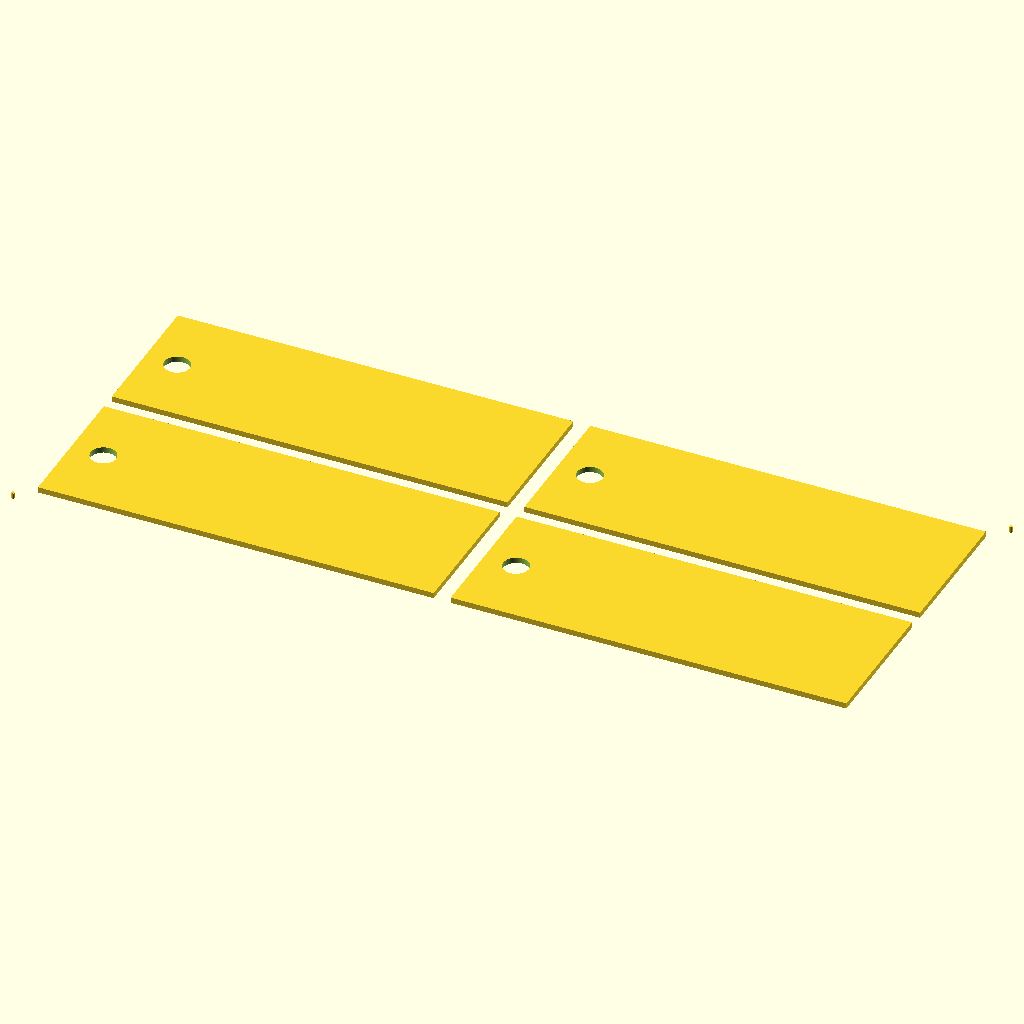
Cell 1 — every parameter at its default value.
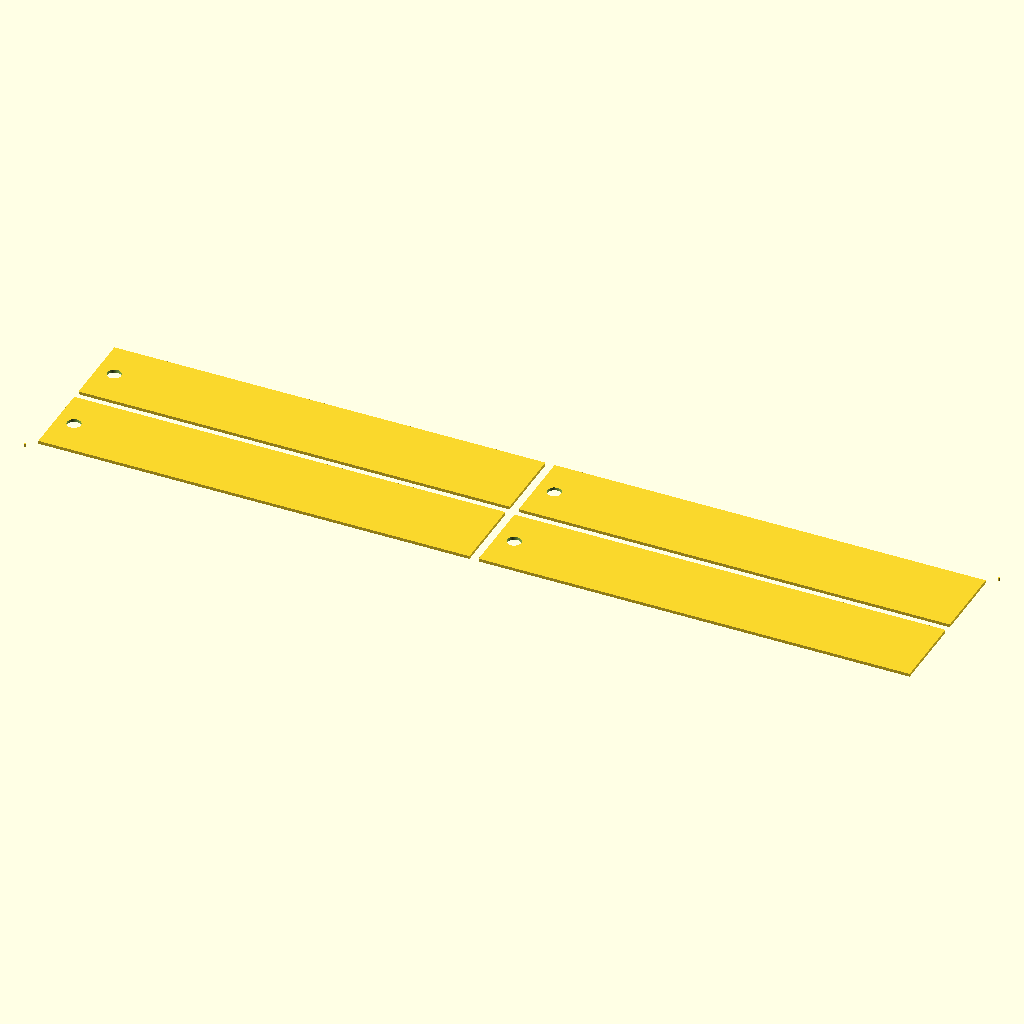
Cell 2: the same model with key_width = 140.
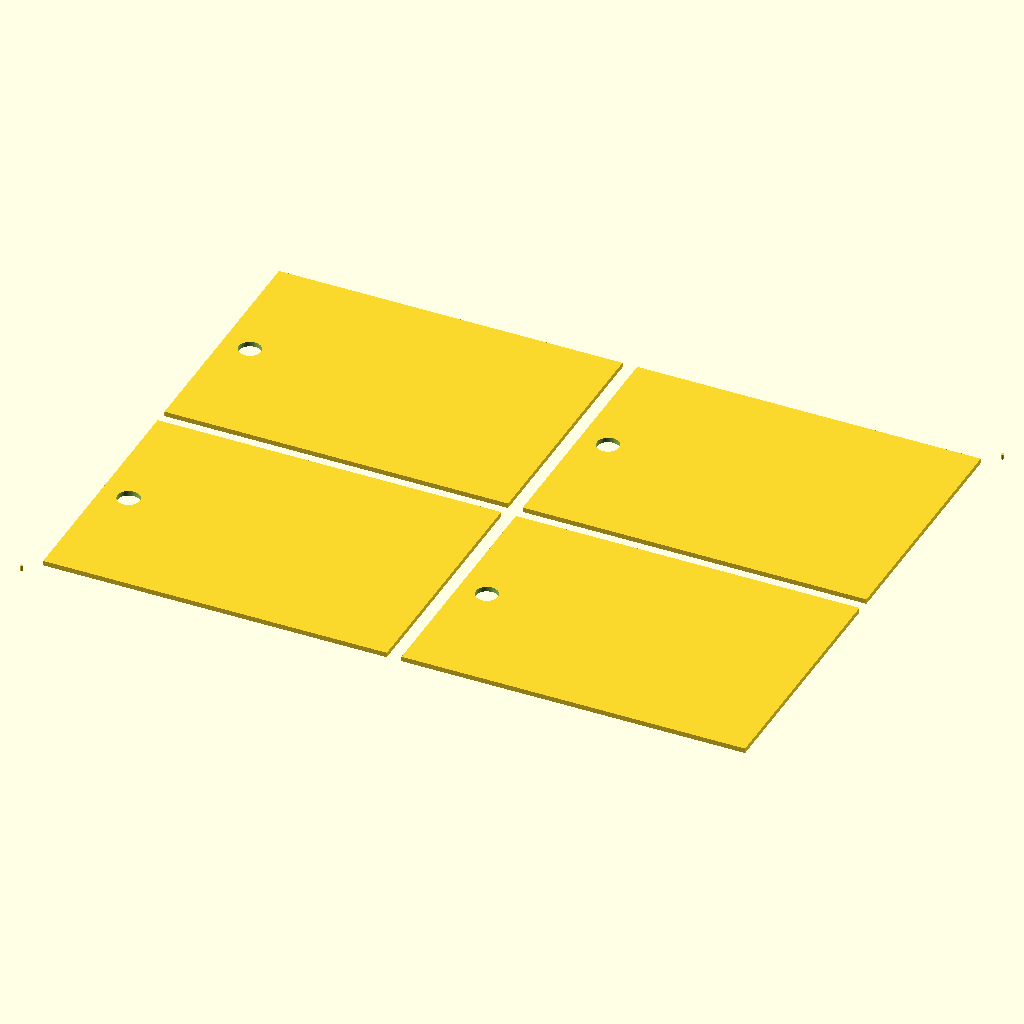
Cell 3: key_height = 50 (everything else at default).
The same orthographic view direction (rotation 55°, 0°, 25°; colour scheme Cornfield) for every cell, with the view re-fitted per cell, so scale and position can differ between cells.
Source of the model, minicurso/testes-prompts/2026-10-20/ext/laser-lote-chaveiros-acentos-gpt.scad:
// OpenSCAD 2021.01 — medidas em milímetros.

// Parâmetros numéricos
key_width = 70;          // Largura de cada chaveiro.
key_height = 25;         // Altura de cada chaveiro.
hole_diameter = 4.5;     // Diâmetro do furo.
hole_edge_margin = 3.5;  // Distância entre o furo e a borda esquerda.
name_margin = 3;         // Distância mínima do nome ao furo e às bordas.
max_font_size = 8;       // Tamanho máximo da letra.
columns = 2;            // Número de colunas.
gap = 3;                // Espaçamento horizontal e vertical entre peças.
mark_diameter = 0.6;     // Diâmetro das marcas de registro.
mark_offset = 3;        // Deslocamento das marcas em cada eixo, fora do lote.
clearance = 0;          // Folga apenas para encaixes; não há encaixes nesta peça.
facets = 96;            // Resolução dos círculos.
zero = 0;               // Constante para coordenadas e índices.
one = 1;                // Constante para contagem e intervalos.
two = 2;                // Constante para metades e diâmetros.

// Seleção da camada e conteúdo
layer = "cut";          // "cut": contornos e furos; "engrave": nomes.
font_name = "Liberation Sans:style=Bold";
names = ["ANA", "JOÃO", "CONCEIÇÃO", "PEDRO"];

$fn = facets;

// Dimensões calculadas, sem compensação de kerf
count = len(names);
rows = ceil(count / columns);

batch_width = columns * key_width + (columns - one) * gap;
batch_height = rows * key_height + (rows - one) * gap;

hole_radius = hole_diameter / two;
hole_x = hole_edge_margin + hole_radius;
hole_y = key_height / two;

name_left = hole_x + hole_radius + name_margin;
name_right = key_width - name_margin;
name_width = name_right - name_left;
name_x = (name_left + name_right) / two;
name_y = key_height / two;

function font_size(name) =
    min(max_font_size, name_width / len(name));

function piece_x(index) =
    (index % columns) * (key_width + gap);

function piece_y(index) =
    floor(index / columns) * (key_height + gap);

module key_cut() {
    difference() {
        square([key_width, key_height]);
        translate([hole_x, hole_y])
            circle(d = hole_diameter);
    }
}

module key_engrave(name) {
    translate([name_x, name_y])
        text(
            text = name,
            size = font_size(name),
            font = font_name,
            halign = "center",
            valign = "center"
        );
}

module registration_marks() {
    translate([-mark_offset, -mark_offset])
        circle(d = mark_diameter);

    translate([
        batch_width + mark_offset,
        batch_height + mark_offset
    ])
        circle(d = mark_diameter);
}

// Medidas finais
echo(quantidade_chaveiros = count);
echo(chaveiro_mm = [key_width, key_height]);
echo(diametro_furo_mm = hole_diameter);
echo(largura_livre_nome_mm = name_width);
echo(lote_sem_marcas_mm = [batch_width, batch_height]);
echo(lote_incluindo_marcas_mm = [
    batch_width + two * mark_offset + mark_diameter,
    batch_height + two * mark_offset + mark_diameter
]);

for (i = [zero : count - one]) {
    echo(
        nome = names[i],
        quantidade_letras = len(names[i]),
        tamanho_letra_mm = font_size(names[i])
    );
}

// Geometria exclusivamente 2D
if (layer == "cut" || layer == "engrave") {
    for (i = [zero : count - one]) {
        translate([piece_x(i), piece_y(i)]) {
            if (layer == "cut")
                key_cut();
            else
                key_engrave(names[i]);
        }
    }

    // Um único par de marcas por camada, nos cantos do lote.
    registration_marks();
}
Parameter table extracted from the source (name, type, default, range or options):
key_width: number, default 70
key_height: number, default 25
hole_diameter: number, default 4.5
hole_edge_margin: number, default 3.5
name_margin: number, default 3
max_font_size: number, default 8
columns: number, default 2
gap: number, default 3
mark_diameter: number, default 0.6
mark_offset: number, default 3
clearance: number, default 0
facets: number, default 96
zero: number, default 0
one: number, default 1
two: number, default 2
layer: string, default "cut"
font_name: string, default "Liberation Sans:style=Bold"
